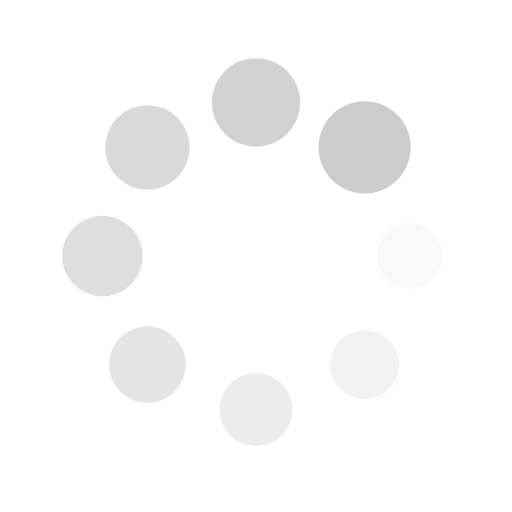
t = 0.00 s
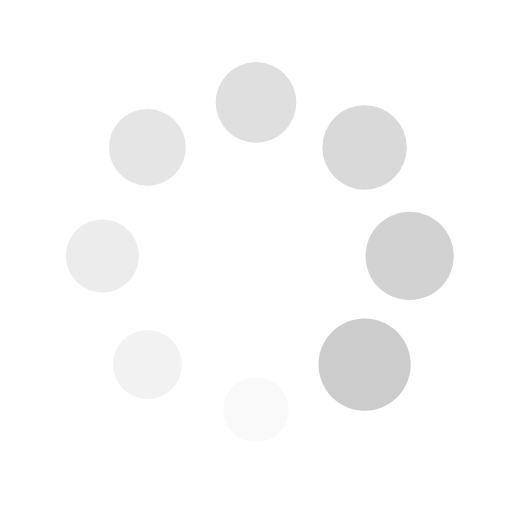
t = 0.25 s
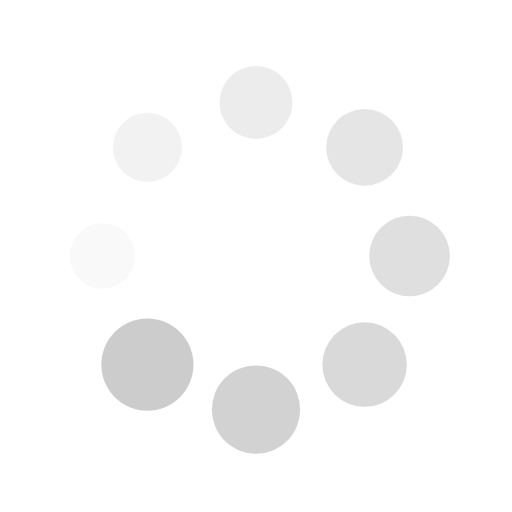
t = 0.50 s
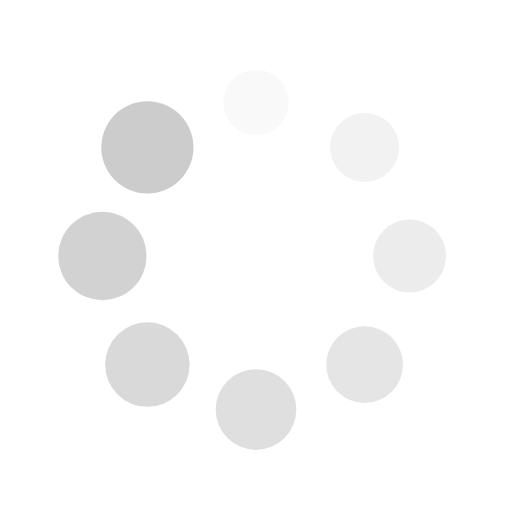
t = 0.75 s

The animated SVG that drew these frames (rendered in a browser with its animation timeline set to each time). Animation: 16 SMIL elements (animate=8,animateTransform=8); one cycle of 1.00 s, repeats indefinitely.

<?xml version="1.0" encoding="utf-8"?>
<svg xmlns="http://www.w3.org/2000/svg" xmlns:xlink="http://www.w3.org/1999/xlink" style="margin: auto; background: none; display: block; shape-rendering: auto;" width="200px" height="200px" viewBox="0 0 100 100" preserveAspectRatio="xMidYMid">
<g transform="translate(80,50)">
<g transform="rotate(0)">
<circle cx="0" cy="0" r="6" fill="#cccccc" fill-opacity="1">
  <animateTransform attributeName="transform" type="scale" begin="-0.875s" values="1.5 1.5;1 1" keyTimes="0;1" dur="1s" repeatCount="indefinite"></animateTransform>
  <animate attributeName="fill-opacity" keyTimes="0;1" dur="1s" repeatCount="indefinite" values="1;0" begin="-0.875s"></animate>
</circle>
</g>
</g><g transform="translate(71.21320343559643,71.21320343559643)">
<g transform="rotate(45)">
<circle cx="0" cy="0" r="6" fill="#cccccc" fill-opacity="0.875">
  <animateTransform attributeName="transform" type="scale" begin="-0.75s" values="1.5 1.5;1 1" keyTimes="0;1" dur="1s" repeatCount="indefinite"></animateTransform>
  <animate attributeName="fill-opacity" keyTimes="0;1" dur="1s" repeatCount="indefinite" values="1;0" begin="-0.75s"></animate>
</circle>
</g>
</g><g transform="translate(50,80)">
<g transform="rotate(90)">
<circle cx="0" cy="0" r="6" fill="#cccccc" fill-opacity="0.75">
  <animateTransform attributeName="transform" type="scale" begin="-0.625s" values="1.5 1.5;1 1" keyTimes="0;1" dur="1s" repeatCount="indefinite"></animateTransform>
  <animate attributeName="fill-opacity" keyTimes="0;1" dur="1s" repeatCount="indefinite" values="1;0" begin="-0.625s"></animate>
</circle>
</g>
</g><g transform="translate(28.786796564403577,71.21320343559643)">
<g transform="rotate(135)">
<circle cx="0" cy="0" r="6" fill="#cccccc" fill-opacity="0.625">
  <animateTransform attributeName="transform" type="scale" begin="-0.5s" values="1.5 1.5;1 1" keyTimes="0;1" dur="1s" repeatCount="indefinite"></animateTransform>
  <animate attributeName="fill-opacity" keyTimes="0;1" dur="1s" repeatCount="indefinite" values="1;0" begin="-0.5s"></animate>
</circle>
</g>
</g><g transform="translate(20,50.00000000000001)">
<g transform="rotate(180)">
<circle cx="0" cy="0" r="6" fill="#cccccc" fill-opacity="0.5">
  <animateTransform attributeName="transform" type="scale" begin="-0.375s" values="1.5 1.5;1 1" keyTimes="0;1" dur="1s" repeatCount="indefinite"></animateTransform>
  <animate attributeName="fill-opacity" keyTimes="0;1" dur="1s" repeatCount="indefinite" values="1;0" begin="-0.375s"></animate>
</circle>
</g>
</g><g transform="translate(28.78679656440357,28.786796564403577)">
<g transform="rotate(225)">
<circle cx="0" cy="0" r="6" fill="#cccccc" fill-opacity="0.375">
  <animateTransform attributeName="transform" type="scale" begin="-0.25s" values="1.5 1.5;1 1" keyTimes="0;1" dur="1s" repeatCount="indefinite"></animateTransform>
  <animate attributeName="fill-opacity" keyTimes="0;1" dur="1s" repeatCount="indefinite" values="1;0" begin="-0.25s"></animate>
</circle>
</g>
</g><g transform="translate(49.99999999999999,20)">
<g transform="rotate(270)">
<circle cx="0" cy="0" r="6" fill="#cccccc" fill-opacity="0.25">
  <animateTransform attributeName="transform" type="scale" begin="-0.125s" values="1.5 1.5;1 1" keyTimes="0;1" dur="1s" repeatCount="indefinite"></animateTransform>
  <animate attributeName="fill-opacity" keyTimes="0;1" dur="1s" repeatCount="indefinite" values="1;0" begin="-0.125s"></animate>
</circle>
</g>
</g><g transform="translate(71.21320343559643,28.78679656440357)">
<g transform="rotate(315)">
<circle cx="0" cy="0" r="6" fill="#cccccc" fill-opacity="0.125">
  <animateTransform attributeName="transform" type="scale" begin="0s" values="1.5 1.5;1 1" keyTimes="0;1" dur="1s" repeatCount="indefinite"></animateTransform>
  <animate attributeName="fill-opacity" keyTimes="0;1" dur="1s" repeatCount="indefinite" values="1;0" begin="0s"></animate>
</circle>
</g>
</g>
<!-- [ldio] generated by https://loading.io/ --></svg>
